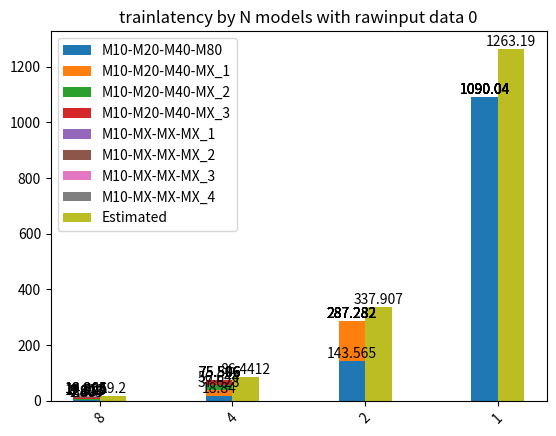

Here is the Python script that generated this plot: (Note: this script raises an exception after producing the figure.)
import matplotlib.pyplot as plt
import numpy as np
import math

def plotting(fig_path, filename, cates_values, labels):
    width = 0.4

    fig, ax = plt.subplots()

    for i, cate_values in enumerate(cates_values):
        bottom = np.zeros(len(labels))
        for cate, value in cate_values.items():
            if labels[0]==None:
                p = ax.bar([float(entry) for entry in cate.split("-")], value, width/len(cates_values), bottom=bottom)
            else:
                p = ax.bar([idx - width/len(cates_values)/2 + i*width/len(cates_values) for idx, _ in enumerate(value)], value, width/len(cates_values), label=cate, bottom=bottom)
            bottom += value
            ax.bar_label(p)

    ax.set_title(" ".join(filename.split("_")))
    if labels[0]!=None:
        ax.legend(loc="best")
        ax.set_xticks(list(range(len(labels))))
        ax.set_xticklabels(labels, rotation=45)
    # ax.set_ylabel("Train Time (Seconds)")
    # ax.set_xlabel("Dimensions")

    # plt.show()
    plt.savefig(fig_path+filename+'.png', bbox_inches='tight')
    plt.close()



if __name__ == "__main__":
    # # N Estimators
    # fig_path = '/home/<user>/Praxi-study/Praxi-Pipeline/prediction_XGBoost_openshift_image/model_testing_scripts/figs/'
    # filename = "inference_latency_by_N_estimators_with_data_0&2"
    # labels = (
    #     "1*",
    #     "1",
    #     "5",
    #     "10",
    #     "50",
    #     "100"
    # )
    # cate_values_1 = {
    #     "M80": np.array([1.68, 1.68, 1.71, 1.73, 1.91, 2.03]),
    #     "M9": np.array([0.05, 0.0495, 0.050, 0.052, 0.058, 0.064])
    # }
    # cate_values_2 = {
    #     "M89": np.array([1.72, 1.72, 1.75, 1.76, 1.92, 2.00])
    # }
    # cate_values = [cate_values_1, cate_values_2]
    # plotting(fig_path, filename, cate_values, labels)

    # # N models
    # fig_path = '/home/<user>/Praxi-study/Praxi-Pipeline/prediction_XGBoost_openshift_image/model_testing_scripts/figs/'
    # filename = "inference_latency_by_N_models_with_data_0"
    # labels = (
    #     "8","4","1"
    # )
    # cate_values_1 = {
    #     "M12-M23-M80": np.array([0.03, 0.10, 1.87]),
    #     "M11-M18-MX": np.array([0.07, 0.23, 0]),
    #     "M7-M19-MX": np.array([0.02, 0.22, 0]),
    #     "M11-M20-MX": np.array([0.22, 1.23, 0]),
    #     "M7-MX-MX": np.array([0.07, 0, 0]),
    #     "M12-MX-MX": np.array([0.16, 0, 0]),
    #     "M10-MX-MX_1": np.array([1.07, 0, 0]),
    #     "M10-MX-MX_2": np.array([0.14, 0, 0]),
    # }
    # # cate_values_2 = {
    # #     "-": np.array([0, 0, 0])
    # # }
    # cate_values = [cate_values_1]
    # plotting(fig_path, filename, cate_values, labels)


    # fig_path = '/home/<user>/Praxi-study/Praxi-Pipeline/prediction_XGBoost_openshift_image/model_testing_scripts/figs/'
    # filename = "train_latency_by_N_models_with_data_0"
    # labels = (
    #     "8_1000trees","4_2000trees","1_8000trees_64jobs","8_8000trees_64jobs","4_8000trees_64jobs"
    # )
    # cate_values_1 = {
    #     "M12-M23-M80-M12_800t-M23_400t": np.array([0.567, 4.024, 954.138, 4.745, 14.930]),
    #     "M11-M18-MX-M11_800t-M18_400t": np.array([1.965, 9.069, 0, 13.004, 37.666]),
    #     "M7-M19-MX-M17_800t-M19_400t": np.array([0.391, 9.117, 0, 2.896, 46.874]),
    #     "M11-M20-MX-M11_800t-M20_400t": np.array([5.592, 163.841, 0, 41.572, 660.138]),
    #     "M7-MX-MX-M7_800t-MX": np.array([1.020, 0, 0, 8.108, 0]),
    #     "M12-MX-MX-M12_800t-MX": np.array([4.595, 0, 0, 33.791, 0]),
    #     "M10-MX-MX_1-M10_800t-MX": np.array([71.705, 0, 0, 567.631, 0]),
    #     "M10-MX-MX_2-M10_800t-MX": np.array([3.430, 0, 0, 23.669, 0]),
    # }
    # # cate_values_2 = {
    # #     "-": np.array([0, 0, 0])
    # # }
    # cate_values = [cate_values_1]
    # plotting(fig_path, filename, cate_values, labels)


    # fig_path = '/home/<user>/Praxi-study/Praxi-Pipeline/prediction_XGBoost_openshift_image/model_testing_scripts/figs/'
    # filename = "train_latency_by_N_models_with_data_0"
    # labels = (
    #     "8","4","1"
    # )
    # cate_values_1 = {
    #     "M10-M20-M80": np.array([4.351, 19.378, 1012.601]),
    #     "M10-M20-MX_1": np.array([4.476, 19.424, 0]),
    #     "M10-M20-MX_2": np.array([4.585, 19.025, 0]),
    #     "M10-M20-MX_3": np.array([4.337, 18.938, 0]),
    #     "M10-MX-MX_1": np.array([4.997, 0, 0]),
    #     "M10-MX-MX_2": np.array([4.649, 0, 0]),
    #     "M10-MX-MX_3": np.array([6.566, 0, 0]),
    #     "M10-MX-MX_4": np.array([4.633, 0, 0]),
    # }
    # # cate_values_2 = {
    # #     "-": np.array([0, 0, 0])
    # # }
    # cate_values = [cate_values_1]
    # plotting(fig_path, filename, cate_values, labels)


    # fig_path = '/home/<user>/Praxi-study/Praxi-Pipeline/prediction_XGBoost_openshift_image/model_testing_scripts/figs/'
    # filename = "train_latency_by_N_models_with_data_0_randomint10000000_109319_64jobs"
    # labels = (
    #     "8","4","1"
    # )
    # cate_values_1 = {
    #     "M10-M20-M80": np.array([32.517, 170.592, 2211.328]),
    #     "M10-M20-MX_1": np.array([30.359, 184.956, 0]),
    #     "M10-M20-MX_2": np.array([33.489, 180.434, 0]),
    #     "M10-M20-MX_3": np.array([31.810, 174.204, 0]),
    #     "M10-MX-MX_1": np.array([29.711, 0, 0]),
    #     "M10-MX-MX_2": np.array([32.490, 0, 0]),
    #     "M10-MX-MX_3": np.array([30.686, 0, 0]),
    #     "M10-MX-MX_4": np.array([33.413, 0, 0]),
    # }
    # # cate_values_2 = {
    # #     "-": np.array([0, 0, 0])
    # # }
    # cate_values = [cate_values_1]
    # plotting(fig_path, filename, cate_values, labels)


    # fig_path = '/home/<user>/Praxi-study/Praxi-Pipeline/prediction_XGBoost_openshift_image/model_testing_scripts/figs/'
    # filename = "train_latency_by_N_models_with_data_0_zeros_109319_4jobs"
    # labels = (
    #     "8","4","2","1"
    # )
    # cate_values_1 = {
    #     "M10-M20-M40-M80": np.array([3.763, 15.673, 62.270, 1609.677]),
    #     "M10-M20-M40-MX_1": np.array([3.946, 15.368, 64.685, 0]),
    #     "M10-M20-M40-MX_2": np.array([3.891, 15.265, 0, 0]),
    #     "M10-M20-M40-MX_3": np.array([3.959, 16.010, 0, 0]),
    #     "M10-MX-MX-MX_1": np.array([3.846, 0, 0, 0]),
    #     "M10-MX-MX-MX_2": np.array([3.881, 0, 0, 0]),
    #     "M10-MX-MX-MX_3": np.array([3.975, 0, 0, 0]),
    #     "M10-MX-MX-MX_4": np.array([3.967, 0, 0, 0]),
    # }
    # # cate_values_2 = {
    # #     "-": np.array([0, 0, 0])
    # # }
    # cate_values = [cate_values_1]
    # plotting(fig_path, filename, cate_values, labels)

    # fig_path = '/home/<user>/Praxi-study/Praxi-Pipeline/prediction_XGBoost_openshift_image/model_testing_scripts/figs/'
    # filename = "train_latency_by_N_models_with_data_0_zeros_109319_8jobs"
    # labels = (
    #     "8","4","2","1"
    # )
    # cate_values_1 = {
    #     "M10-M20-M40-M80": np.array([3.916, 15.770, 62.100, 870.774]),
    #     "M10-M20-M40-MX_1": np.array([4.182, 15.187, 64.122, 0]),
    #     "M10-M20-M40-MX_2": np.array([3.854, 15.509, 0, 0]),
    #     "M10-M20-M40-MX_3": np.array([3.911, 15.700, 0, 0]),
    #     "M10-MX-MX-MX_1": np.array([3.835, 0, 0, 0]),
    #     "M10-MX-MX-MX_2": np.array([3.966, 0, 0, 0]),
    #     "M10-MX-MX-MX_3": np.array([3.861, 0, 0, 0]),
    #     "M10-MX-MX-MX_4": np.array([3.918, 0, 0, 0]),
    # }
    # # cate_values_2 = {
    # #     "-": np.array([0, 0, 0])
    # # }
    # cate_values = [cate_values_1]
    # plotting(fig_path, filename, cate_values, labels)


    # fig_path = '/home/<user>/Praxi-study/Praxi-Pipeline/prediction_XGBoost_openshift_image/model_testing_scripts/figs/'
    # filename = "train_latency_by_N_models_with_data_0_zeros_109319_16jobs"
    # labels = (
    #     "8","4","2","1"
    # )
    # cate_values_1 = {
    #     "M10-M20-M40-M80": np.array([3.978, 15.304, 63.182, 934.183]),
    #     "M10-M20-M40-MX_1": np.array([4.342, 14.966, 67.809, 0]),
    #     "M10-M20-M40-MX_2": np.array([3.833, 15.322, 0, 0]),
    #     "M10-M20-M40-MX_3": np.array([3.941, 15.755, 0, 0]),
    #     "M10-MX-MX-MX_1": np.array([4.139, 0, 0, 0]),
    #     "M10-MX-MX-MX_2": np.array([4.078, 0, 0, 0]),
    #     "M10-MX-MX-MX_3": np.array([3.850, 0, 0, 0]),
    #     "M10-MX-MX-MX_4": np.array([3.854, 0, 0, 0]),
    # }
    # # cate_values_2 = {
    # #     "-": np.array([0, 0, 0])
    # # }
    # cate_values = [cate_values_1]
    # plotting(fig_path, filename, cate_values, labels)


    # fig_path = '/home/<user>/Praxi-study/Praxi-Pipeline/prediction_XGBoost_openshift_image/model_testing_scripts/figs/'
    # filename = "train_latency_by_N_models_with_data_0_zeros_109319_32jobs"
    # labels = (
    #     "8","4","2","1"
    # )
    # cate_values_1 = {
    #     "M10-M20-M40-M80": np.array([4.062, 16.344, 69.733, 953.460]),
    #     "M10-M20-M40-MX_1": np.array([4.249, 16.941, 70.464, 0]),
    #     "M10-M20-M40-MX_2": np.array([4.023, 16.753, 0, 0]),
    #     "M10-M20-M40-MX_3": np.array([4.315, 16.776, 0, 0]),
    #     "M10-MX-MX-MX_1": np.array([4.178, 0, 0, 0]),
    #     "M10-MX-MX-MX_2": np.array([3.963, 0, 0, 0]),
    #     "M10-MX-MX-MX_3": np.array([4.115, 0, 0, 0]),
    #     "M10-MX-MX-MX_4": np.array([4.303, 0, 0, 0]),
    # }
    # # cate_values_2 = {
    # #     "-": np.array([0, 0, 0])
    # # }
    # cate_values = [cate_values_1]
    # plotting(fig_path, filename, cate_values, labels)



    # fig_path = '/home/<user>/Praxi-study/Praxi-Pipeline/prediction_XGBoost_openshift_image/model_testing_scripts/figs/'
    # filename = "train_latency_by_N_models_with_data_0_zeros_109319_64jobs"
    # labels = (
    #     "8","4","2","1"
    # )
    # cate_values_1 = {
    #     "M10-M20-M40-M80": np.array([4.141, 17.000, 72.818, 941.116]),
    #     "M10-M20-M40-MX_1": np.array([4.319, 16.714, 70.411, 0]),
    #     "M10-M20-M40-MX_2": np.array([4.381, 16.409, 0, 0]),
    #     "M10-M20-M40-MX_3": np.array([4.169, 17.238, 0, 0]),
    #     "M10-MX-MX-MX_1": np.array([4.085, 0, 0, 0]),
    #     "M10-MX-MX-MX_2": np.array([4.419, 0, 0, 0]),
    #     "M10-MX-MX-MX_3": np.array([4.298, 0, 0, 0]),
    #     "M10-MX-MX-MX_4": np.array([4.306, 0, 0, 0]),
    # }
    # # cate_values_2 = {
    # #     "-": np.array([0, 0, 0])
    # # }
    # cate_values = [cate_values_1]
    # plotting(fig_path, filename, cate_values, labels)



    # fig_path = '/home/<user>/Praxi-study/Praxi-Pipeline/prediction_XGBoost_openshift_image/model_testing_scripts/figs/'
    # filename = "train_latency_by_N_models_with_data_0_zeros_109319_128jobs"
    # labels = (
    #     "8","4","2","1"
    # )
    # cate_values_1 = {
    #     "M10-M20-M40-M80": np.array([4.458, 18.530, 70.480, 989.714]),
    #     "M10-M20-M40-MX_1": np.array([4.408, 17.776, 70.406, 0]),
    #     "M10-M20-M40-MX_2": np.array([4.385, 18.414, 0, 0]),
    #     "M10-M20-M40-MX_3": np.array([4.235, 18.987, 0, 0]),
    #     "M10-MX-MX-MX_1": np.array([4.712, 0, 0, 0]),
    #     "M10-MX-MX-MX_2": np.array([4.650, 0, 0, 0]),
    #     "M10-MX-MX-MX_3": np.array([5.174, 0, 0, 0]),
    #     "M10-MX-MX-MX_4": np.array([4.713, 0, 0, 0]),
    # }
    # # cate_values_2 = {
    # #     "-": np.array([0, 0, 0])
    # # }
    # cate_values = [cate_values_1]
    # plotting(fig_path, filename, cate_values, labels)

    # fig_path = '/home/<user>/Praxi-study/Praxi-Pipeline/prediction_XGBoost_openshift_image/model_testing_scripts/figs/'
    # filename = "input_size_by_N_models_with_data_0"
    # labels = (
    #     "8","4","1"
    # )
    # cate_values_1 = {
    #     "M12-M23-M80": np.array([510, 4183, 109319]),
    #     "M11-M18-MX": np.array([3691, 13930, 0]),
    #     "M7-M19-MX": np.array([454, 13182, 0]),
    #     "M11-M20-MX": np.array([13495, 78424, 0]),
    #     "M7-MX-MX": np.array([3560, 0, 0]),
    #     "M12-MX-MX": np.array([9740, 0, 0]),
    #     "M10-MX-MX_1": np.array([70225, 0, 0]),
    #     "M10-MX-MX_2": np.array([8498, 0, 0]),
    # }
    # cate_values = [cate_values_1]
    # plotting(fig_path, filename, cate_values, labels)

    # fig_path = '/home/<user>/Praxi-study/Praxi-Pipeline/prediction_XGBoost_openshift_image/model_testing_scripts/figs/'
    # filename = "input_size_by_N_models_with_data_0"
    # labels = (
    #     "8","4","1"
    # )
    # cate_values_1 = {
    #     "M10-M20-M80": np.array([13664, 27329, 109319]),
    #     "M10-M20-MX_1": np.array([13664, 27329, 0]),
    #     "M10-M20-MX_2": np.array([13664, 27329, 0]),
    #     "M10-M20-MX_3": np.array([13664, 27329, 0]),
    #     "M10-MX-MX_1": np.array([13664, 0, 0]),
    #     "M10-MX-MX_2": np.array([13664, 0, 0]),
    #     "M10-MX-MX_3": np.array([13664, 0, 0]),
    #     "M10-MX-MX_4": np.array([13664, 0, 0]),
    # }
    # cate_values = [cate_values_1]
    # plotting(fig_path, filename, cate_values, labels)


    # fig_path = '/home/<user>/Praxi-study/Praxi-Pipeline/prediction_XGBoost_openshift_image/model_testing_scripts/figs/'
    # filename = "Traintime_by_Inputsize_for_Fixed_10_Labels"
    

    # data = np.array([])
    # labels = [None]*len(data)
    # cate_values_1 = {
    #     "": data
    # }
    # cate_values = [cate_values_1]
    # plotting(fig_path, filename, cate_values, labels)


    # fig_path = '/home/<user>/Praxi-study/Praxi-Pipeline/prediction_XGBoost_openshift_image/model_testing_scripts/figs/'
    # filename = "Numoftrees_by_N_models_with_data_0"
    # labels = (
    #     "8","4","1"
    # )
    # cate_values_1 = {
    #     "M12-M23-M80": np.array([1200, 2300, 8000]),
    #     "M11-M18-MX": np.array([1100, 1800, 0]),
    #     "M7-M19-MX": np.array([700, 1900, 0]),
    #     "M11-M20-MX": np.array([1100, 2000, 0]),
    #     "M7-MX-MX": np.array([700, 0, 0]),
    #     "M12-MX-MX": np.array([1200, 0, 0]),
    #     "M10-MX-MX_1": np.array([1000, 0, 0]),
    #     "M10-MX-MX_2": np.array([1000, 0, 0]),
    # }
    # cate_values = [cate_values_1]
    # plotting(fig_path, filename, cate_values, labels)

    # fig_path = '/home/<user>/Praxi-study/Praxi-Pipeline/prediction_XGBoost_openshift_image/model_testing_scripts/figs/'
    # filename = "Numoflabels_by_N_models_with_data_0"
    # labels = (
    #     "8","4","1"
    # )
    # cate_values_1 = {
    #     "M12-M23-M80": np.array([12, 23, 80]),
    #     "M11-M18-MX": np.array([11, 18, 0]),
    #     "M7-M19-MX": np.array([7, 19, 0]),
    #     "M11-M20-MX": np.array([11, 20, 0]),
    #     "M7-MX-MX": np.array([7, 0, 0]),
    #     "M12-MX-MX": np.array([12, 0, 0]),
    #     "M10-MX-MX_1": np.array([10, 0, 0]),
    #     "M10-MX-MX_2": np.array([10, 0, 0]),
    # }
    # cate_values = [cate_values_1]
    # plotting(fig_path, filename, cate_values, labels)



    fig_path = '/home/<user>/Praxi-study/Praxi-Pipeline/prediction_XGBoost_openshift_image/model_testing_scripts/figs/'
    filename = "trainlatency_by_N_models_with_rawinput_data_0"
    labels = (
        "8","4","2","1"
    )
    cate_values_1 = {
        "M10-M20-M40-M80": np.array([2.407, 18.840, 143.565, 1090.042]),
        "M10-M20-M40-MX_1": np.array([2.396, 18.788, 143.717, 0]),
        "M10-M20-M40-MX_2": np.array([2.413, 19.016, 0, 0]),
        "M10-M20-M40-MX_3": np.array([2.407, 18.862, 0, 0]),
        "M10-MX-MX-MX_1": np.array([2.406, 0, 0, 0]),
        "M10-MX-MX-MX_2": np.array([2.396, 0, 0, 0]),
        "M10-MX-MX-MX_3": np.array([2.440, 0, 0, 0]),
        "M10-MX-MX-MX_4": np.array([2.396, 0, 0, 0]),
    }
    cate_values_2 = {
        "Estimated": np.array([8*2.4, 4*2.4*2*(4*math.log(25*20)/math.log(25*10)), 2*19.0*2*(4*math.log(25*40)/math.log(25*20)), 143.5*2*(4*math.log(25*80)/math.log(25*40))])
    }
    cate_values = [cate_values_1, cate_values_2]
    plotting(fig_path, filename, cate_values, labels)


    fig_path = '/home/<user>/Praxi-study/Praxi-Pipeline/prediction_XGBoost_openshift_image/model_testing_scripts/figs/'
    filename = "outputsize_by_N_models_with_rawinput_data_0"
    labels = (
        "8","4","2","1"
    )
    cate_values_1 = {
        "M10-M20-M40-M80": np.array([13664, 27329, 54659, 109319]),
        "M10-M20-M40-MX_1": np.array([13664, 27329, 54659, 0]),
        "M10-M20-M40-MX_2": np.array([13664, 27329, 0, 0]),
        "M10-M20-M40-MX_3": np.array([13664, 27329, 0, 0]),
        "M10-MX-MX-MX_1": np.array([13664, 0, 0, 0]),
        "M10-MX-MX-MX_2": np.array([13664, 0, 0, 0]),
        "M10-MX-MX-MX_3": np.array([13664, 0, 0, 0]),
        "M10-MX-MX-MX_4": np.array([13664, 0, 0, 0]),
    }
    # cate_values_2 = {
    #     "-": np.array([0, 0, 0])
    # }
    cate_values = [cate_values_1]
    plotting(fig_path, filename, cate_values, labels)




    fig_path = '/home/<user>/Praxi-study/Praxi-Pipeline/prediction_XGBoost_openshift_image/model_testing_scripts/figs/'
    filename = "trainlatency_by_input_size_and_by_N_models_with_data_0_3d"
    # Fixing random state for reproducibility
    np.random.seed(19680801)

    fig = plt.figure()
    ax = fig.add_subplot(projection='3d')

    xs=[13, 106, 284, 427, 854, 1138, 1708, 3416, 6832, 13664, 27329, 54659, 109319, 
        13, 106, 284, 427, 854, 1138, 1708, 3416, 6832, 13664, 27329, 54659, 109319, 
        13, 106, 284, 427, 854, 1138, 1708, 3416, 6832, 13664, 27329, 54659, 109319, 
        13, 106, 284, 427, 854, 1138, 1708, 3416, 6832, 13664, 27329, 54659, 109319]   # input sizes
    ys=[80, 80, 80, 80, 80, 80, 80, 80, 80, 80, 80, 80, 80, 
        40, 40, 40, 40, 40, 40, 40, 40, 40, 40, 40, 40, 40, 
        20, 20, 20, 20, 20, 20, 20, 20, 20, 20, 20, 20, 20, 
        10, 10, 10, 10, 10, 10, 10, 10, 10, 10, 10, 10, 10]   # number of labels
    zs=[1.227, 2.012, 3.810, 5.275, 9.333, 12.124, 17.675, 34.274, 67.655, 136.472, 274.488, 546.612, 1096.709, 
        0.315, 0.550, 1.027, 1.514, 2.580, 3.246, 4.596, 8.739, 17.492, 34.972, 70.854, 143.565, 286.711, 
        0.229, 0.290, 0.406, 0.451, 0.700, 0.928, 1.255, 2.366, 4.464, 9.328, 18.840, 39.945, 80.171, 
        0.102, 0.103, 0.143, 0.156, 0.226, 0.278, 0.392, 0.664, 1.205, 2.407, 5.449, 11.784, 24.566]   # training latency
    # xs=[13, 106, 854, 13, 106, 854, 13, 106, 854, 13, 106, 854]   # input sizes
    # ys=[80, 80, 80, 40, 40, 40, 20, 20, 20, 10, 10, 10]   # number of labels
    # zs=[1.227, 2.012, 9.333, 0.315, 0.550, 2.580, 0.229, 0.290, 0.700, 0.102, 0.103, 0.226]   # training latency

    ax.scatter(xs, ys, zs, marker='o')

    ax.set_xlabel('Feature Dimensions')
    ax.set_ylabel('Labels Per Model')
    ax.set_zlabel('Training Latency')

    # plt.show()
    plt.savefig(fig_path+filename+'.png', bbox_inches='tight')
    plt.close()


    fig_path = '/home/<user>/Praxi-study/Praxi-Pipeline/prediction_XGBoost_openshift_image/model_testing_scripts/figs/'
    filename = "testf1score_by_input_size_with_rawinput_data_0"
    fig, ax = plt.subplots()
    xs=[13, 106, 284, 427, 854, 1138, 1708, 3416, 6832, 13664, 27329, 54659, 109319]
    labels = ("80 labels", "40 labels","20 labels","10 labels")
    ys_l=[[0.077, 0.521, 0.697, 0.727, 0.806, 0.843, 0.847, 0.906, 0.935, 0.934, 0.948, 0.951, 0.954],
        [0.166, 0.609, 0.746, 0.789, 0.857, 0.846, 0.891, 0.896, 0.911, 0.905, 0.911, 0.904, 0.916],
        [0.210, 0.633, 0.758, 0.763, 0.829, 0.841, 0.828, 0.886, 0.889, 0.884, 0.902, 0.891, 0.898],
        [0.259, 0.588, 0.714, 0.775, 0.741, 0.836, 0.851, 0.837, 0.815, 0.843, 0.842, 0.846, 0.843]
        ]
    for ys, label in zip(ys_l, labels):
        ax.scatter(xs, ys, label=label)
    ax.set_xlabel("Input Dimensions")
    ax.set_ylabel("F1-Scores")
    plt.legend()
    # plt.show()
    plt.savefig(fig_path+filename+'.png', bbox_inches='tight')
    plt.close()

    fig_path = '/home/<user>/Praxi-study/Praxi-Pipeline/prediction_XGBoost_openshift_image/model_testing_scripts/figs/'
    filename = "trainlatency_by_input_size_with_rawinput_data_0"
    fig, ax = plt.subplots()
    xs=[13, 106, 284, 427, 854, 1138, 1708, 3416, 6832, 13664, 27329, 54659, 109319]
    labels = ("10 labels", "20 labels","40 labels","80 labels")
    ys_l=[[0.102, 0.103, 0.143, 0.156, 0.226, 0.278, 0.392, 0.664, 1.205, 2.407, 5.449, 11.784, 24.566],
        [0.229, 0.290, 0.406, 0.451, 0.700, 0.928, 1.255, 2.366, 4.464, 9.328, 18.840, 39.945, 80.171],
        [0.315, 0.550, 1.027, 1.514, 2.580, 3.246, 4.596, 8.739, 17.492, 34.972, 70.854, 143.565, 286.711],
        [1.227, 2.012, 3.810, 5.275, 9.333, 12.124, 17.675, 34.274, 67.655, 136.472, 274.488, 546.612, 1096.709]
        ]
    for ys, label in zip(ys_l, labels):
        ax.scatter(xs, ys, label=label)
    ax.set_xlabel("Input Dimensions")
    ax.set_ylabel("Training Time(s)")
    plt.legend()
    # plt.show()
    plt.savefig(fig_path+filename+'.png', bbox_inches='tight')
    plt.close()

    fig_path = '/home/<user>/Praxi-study/Praxi-Pipeline/prediction_XGBoost_openshift_image/model_testing_scripts/figs/'
    filename = "trainlatency_by_input_size_with_rawinput_data_0_estimated"
    fig, ax = plt.subplots()
    xs=[13, 106, 284, 427, 854, 1138, 1708, 3416, 6832, 13664, 27329, 54659, 109319]
    labels = ("Observed", "Estimated_test", "Estimated")
    ys_l=[[1.227, 2.012, 3.810, 5.275, 9.333, 12.124, 17.675, 34.274, 67.655, 136.472, 274.488, 546.612, 1096.709],
        #   [1.227, 1.227*2, 1.227*2**2, 1.227*2**3, 1.227*2**4, 1.227*2**5, 1.227*2**6, 1.227*2**7, 1.227*2**8, 1.227*2**9, 1.227*2**10, 1.227*2**11, 1.227*2**12],
        [1.227, 1.227*2, 2.012*2, 3.810*2, 5.275*2, 9.333*2, 12.124*2, 17.675*2, 34.274*2, 67.655*2, 136.472*2, 274.488*2, 546.612*2]
        ]
    for ys, label in zip(ys_l, labels):
        ax.scatter(xs, ys, label=label)
    ax.set_xlabel("Input Dimensions")
    ax.set_ylabel("Training Time(s)")
    plt.legend()
    # plt.show()
    plt.savefig(fig_path+filename+'.png', bbox_inches='tight')
    plt.close()

    # fig_path = '/home/<user>/Praxi-study/Praxi-Pipeline/prediction_XGBoost_openshift_image/model_testing_scripts/figs/'
    # filename = "trainlatency_by_input_size_with_rawinput_data_0_estimated_sanitycheck"
    # fig, ax = plt.subplots()
    # xs=[13, 106, 284, 427, 854, 1138, 1708, 3416, 6832, 13664, 27329, 54659, 109319]
    # labels = ("Observed", "Estimated")
    # ys_l=[[1.227, 2.012, 3.810, 5.275, 9.333, 12.124, 17.675, 34.274, 67.655, 136.472, 274.488, 546.612, 1096.709],
    #       [1.227, 1.227*2, 1.227*2**2, 1.227*2**3, 1.227*2**4, 1.227*2**5, 1.227*2**6, 1.227*2**7, 1.227*2**8, 1.227*2**9, 1.227*2**10, 1.227*2**11, 1.227*2**12]
    #     ]
    # for ys, label in zip(ys_l, labels):
    #     ax.scatter(xs, ys, label=label)
    # ax.set_xlabel("Input Dimensions")
    # ax.set_ylabel("Training Time(s)")
    # plt.legend()
    # # plt.show()
    # plt.savefig(fig_path+filename+'.png', bbox_inches='tight')
    # plt.close()

    fig_path = '/home/<user>/Praxi-study/Praxi-Pipeline/prediction_XGBoost_openshift_image/model_testing_scripts/figs/'
    filename = "trainlatency_by_labels_per_model_with_rawinput_data_0"
    fig, ax = plt.subplots()
    xs=[10, 20, 40, 80]
    labels = ("13 dims", "106 dims", "284 dims", "427 dims", "854 dims", "1138 dims", "1708 dims", "3416 dims", "6832 dims", "13664 dims", "27329 dims", "54659 dims", "109319 dims")
    # ys_l=list(map(list, zip(*ys_l)))
    # print(ys_l)
    ys_l = [[0.102, 0.229, 0.315, 1.227], 
            [0.103, 0.29, 0.55, 2.012], 
            [0.143, 0.406, 1.027, 3.81], 
            [0.156, 0.451, 1.514, 5.275], 
            [0.226, 0.7, 2.58, 9.333], 
            [0.278, 0.928, 3.246, 12.124], 
            [0.392, 1.255, 4.596, 17.675], 
            [0.664, 2.366, 8.739, 34.274], 
            [1.205, 4.464, 17.492, 67.655], 
            [2.407, 9.328, 34.972, 136.472], 
            [5.449, 18.84, 70.854, 274.488], 
            [11.784, 39.945, 143.565, 546.612], 
            [24.566, 80.171, 286.711, 1096.709]
            ]
    for ys, label in zip(ys_l, labels):
        ax.scatter(xs, ys, label=label)
    ax.set_xlabel("Labels Per Model")
    ax.set_ylabel("Training Time(s)")
    plt.legend()
    # plt.show()
    plt.savefig(fig_path+filename+'.png', bbox_inches='tight')
    plt.close()

    fig_path = '/home/<user>/Praxi-study/Praxi-Pipeline/prediction_XGBoost_openshift_image/model_testing_scripts/figs/'
    filename = "testf1score_by_labels_per_model_with_rawinput_data_0"
    fig, ax = plt.subplots()
    xs=[10, 20, 40, 80]
    labels = ("13 dims", "106 dims", "284 dims", "427 dims", "854 dims", "1138 dims", "1708 dims", "3416 dims", "6832 dims", "13664 dims", "27329 dims", "54659 dims", "109319 dims")
    ys_l=[[0.259, 0.21, 0.166, 0.077], 
          [0.588, 0.633, 0.609, 0.521], 
          [0.714, 0.758, 0.746, 0.697], 
          [0.775, 0.763, 0.789, 0.727], 
          [0.741, 0.829, 0.857, 0.806], 
          [0.836, 0.841, 0.846, 0.843], 
          [0.851, 0.828, 0.891, 0.847], 
          [0.837, 0.886, 0.896, 0.906], 
          [0.815, 0.889, 0.911, 0.935], 
          [0.843, 0.884, 0.905, 0.934], 
          [0.842, 0.902, 0.911, 0.948], 
          [0.846, 0.891, 0.904, 0.951], 
          [0.843, 0.898, 0.916, 0.954]]
    # ys_l=list(map(list, zip(*ys_l)))
    # print(ys_l)
    for ys, label in zip(ys_l, labels):
        ax.scatter(xs, ys, label=label)
    ax.set_xlabel("Labels Per Model")
    ax.set_ylabel("F1-Score")
    plt.legend()
    # plt.show()
    plt.savefig(fig_path+filename+'.png', bbox_inches='tight')
    plt.close()



    fig_path = '/home/<user>/Praxi-study/Praxi-Pipeline/prediction_XGBoost_openshift_image/model_testing_scripts/figs/'
    filename = "trainlatency_by_labels_per_model_with_rawinput_data_0_estimated"
    fig, ax = plt.subplots()
    xs=[10, 20, 40, 80]
    labels = ("Observed", "Estimated")
    # ys_l=list(map(list, zip(*ys_l)))
    # print(ys_l)
    ys_l = [[24.566, 80.171, 286.711, 1096.709],
            [24.566,
            24.566*(4*math.log(25*20)/math.log(25*10)),
            80.171*(4*math.log(25*40)/math.log(25*20)), 
            286.711*(4*math.log(25*80)/math.log(25*40))]
            ]
    for ys, label in zip(ys_l, labels):
        ax.scatter(xs, ys, label=label)
    ax.set_xlabel("Labels Per Model")
    ax.set_ylabel("Training Time(s)")
    plt.legend()
    # plt.show()
    plt.savefig(fig_path+filename+'.png', bbox_inches='tight')
    plt.close()

    fig_path = '/home/<user>/Praxi-study/Praxi-Pipeline/prediction_XGBoost_openshift_image/model_testing_scripts/figs/'
    filename = "trainlatency_by_labels_per_model_with_rawinput_data_0_estimated_1njob_no_sorting"
    fig, ax = plt.subplots()
    xs=[10, 20, 40, 80]
    labels = ("Observed", "Estimated")
    # ys_l=list(map(list, zip(*ys_l)))
    # print(ys_l)
    ys_l = [[148.500, 555.019, 2153.236, 8474.915],
            # [148.500,
            # 148.500*(4*(math.log(25*20)+1)/(math.log(25*10)+1)),
            # 555.019*(4*(math.log(25*40)+1)/(math.log(25*20)+1)), 
            # 2153.236*(4*(math.log(25*80)+1)/(math.log(25*40)+1))]
            [148.500,
            148.500*(4),
            555.019*(4), 
            2153.236*(4)]
            ]
    for ys, label in zip(ys_l, labels):
        ax.scatter(xs, ys, label=label)
    ax.set_xlabel("Labels Per Model")
    ax.set_ylabel("Training Time(s)")
    plt.legend()
    # plt.show()
    plt.savefig(fig_path+filename+'.png', bbox_inches='tight')
    plt.close()

    fig_path = '/home/<user>/Praxi-study/Praxi-Pipeline/prediction_XGBoost_openshift_image/model_testing_scripts/figs/'
    filename = "trainlatency_by_labels_per_model_with_rawinput_data_0_estimated_1njob_doublesample_nosorting"
    fig, ax = plt.subplots()
    xs=[10, 20, 40, 80]
    labels = ("Observed", "Estimated")
    # ys_l=list(map(list, zip(*ys_l)))
    # print(ys_l)
    ys_l = [[282.00, 1080.01, 4254.03, 17168.33],
            # [282.00,
            # 282.00*(4*(math.log(50*20)+1)/(math.log(50*10)+1)),
            # 1080.01*(4*(math.log(50*40)+1)/(math.log(50*20)+1)), 
            # 4254.03*(4*(math.log(50*80)+1)/(math.log(50*40)+1))]
            [282.00,
            282.00*(4*1),
            1080.01*(4*1), 
            4254.03*(4*1)]
            ]
    for ys, label in zip(ys_l, labels):
        ax.scatter(xs, ys, label=label)
    ax.set_xlabel("Labels Per Model")
    ax.set_ylabel("Training Time(s)")
    plt.legend()
    # plt.show()
    plt.savefig(fig_path+filename+'.png', bbox_inches='tight')
    plt.close()

    fig_path = '/home/<user>/Praxi-study/Praxi-Pipeline/prediction_XGBoost_openshift_image/model_testing_scripts/figs/'
    filename = "trainlatency_by_labels_per_model_with_randomint10000000_109319_data_0_estimated_1njob_doublesample"
    # filename = "trainlatency_by_labels_per_model_with_randomint10000000_109319_data_0_estimated_1njob_doublesample_nosorting"
    fig, ax = plt.subplots()
    xs=[10, 20, 40, 80]
    labels = ("Observed", "Estimated")
    # ys_l=list(map(list, zip(*ys_l)))
    # print(ys_l)
    ys_l = [[546.535, 2094.348, 8248.998, 33385.295],
            [546.535,
            546.535*(4*(math.log(50*20)+1)/(math.log(50*10)+1)),
            2094.348*(4*(math.log(50*40)+1)/(math.log(50*20)+1)), 
            8248.998*(4*(math.log(50*80)+1)/(math.log(50*40)+1))]
            # [546.535,
            # 546.535*(4*1),
            # 2094.348*(4*1), 
            # 8248.998*(4*1)]
            ]
    for ys, label in zip(ys_l, labels):
        ax.scatter(xs, ys, label=label)
    ax.set_xlabel("Labels Per Model")
    ax.set_ylabel("Training Time(s)")
    plt.legend()
    # plt.show()
    plt.savefig(fig_path+filename+'.png', bbox_inches='tight')
    plt.close()

    fig_path = '/home/<user>/Praxi-study/Praxi-Pipeline/prediction_XGBoost_openshift_image/model_testing_scripts/figs/'
    filename = "trainlatency_by_labels_per_model_with_rawinput_data_0_estimated_2njob_no_sorting"
    fig, ax = plt.subplots()
    xs=[10, 20, 40, 80]
    labels = ("Observed", "Estimated")
    # ys_l=list(map(list, zip(*ys_l)))
    # print(ys_l)
    ys_l = [[84.723, 288.412, 1085.795, 4272.973],
            # [84.723,
            # 84.723*(4*(math.log(25*20)+1)/(math.log(25*10)+1)),
            # 288.412*(4*(math.log(25*40)+1)/(math.log(25*20)+1)), 
            # 1085.795*(4*(math.log(25*80)+1)/(math.log(25*40)+1))]
            [84.723,
            84.723*(4),
            288.412*(4), 
            1085.795*(4)]
            ]
    for ys, label in zip(ys_l, labels):
        ax.scatter(xs, ys, label=label)
    ax.set_xlabel("Labels Per Model")
    ax.set_ylabel("Training Time(s)")
    plt.legend()
    # plt.show()
    plt.savefig(fig_path+filename+'.png', bbox_inches='tight')
    plt.close()

    # fig_path = '/home/<user>/Praxi-study/Praxi-Pipeline/prediction_XGBoost_openshift_image/model_testing_scripts/figs/'
    # filename = "trainlatency_by_labels_per_model_with_randomint10000000_109319_estimated_sanitycheck"
    # fig, ax = plt.subplots()
    # xs=[10, 20, 40, 80]
    # labels = ("Observed", "Estimated")
    # # ys_l=list(map(list, zip(*ys_l)))
    # # print(ys_l)
    # ys_l = [[6.733, 51.841, 397.018, 3195.553],
    #         [6.733,
    #          6.733*(4*math.log(25*20)/math.log(25*10)),
    #          6.733*(4*math.log(25*20)/math.log(25*10))*(4*math.log(25*40)/math.log(25*20)), 
    #          6.733*(4*math.log(25*20)/math.log(25*10))*(4*math.log(25*40)/math.log(25*20))*(4*math.log(25*80)/math.log(25*40))]
    #         ]
    # for ys, label in zip(ys_l, labels):
    #     ax.scatter(xs, ys, label=label)
    # ax.set_xlabel("Labels Per Model")
    # ax.set_ylabel("Training Time(s)")
    # plt.legend()
    # # plt.show()
    # plt.savefig(fig_path+filename+'.png', bbox_inches='tight')
    # plt.close()